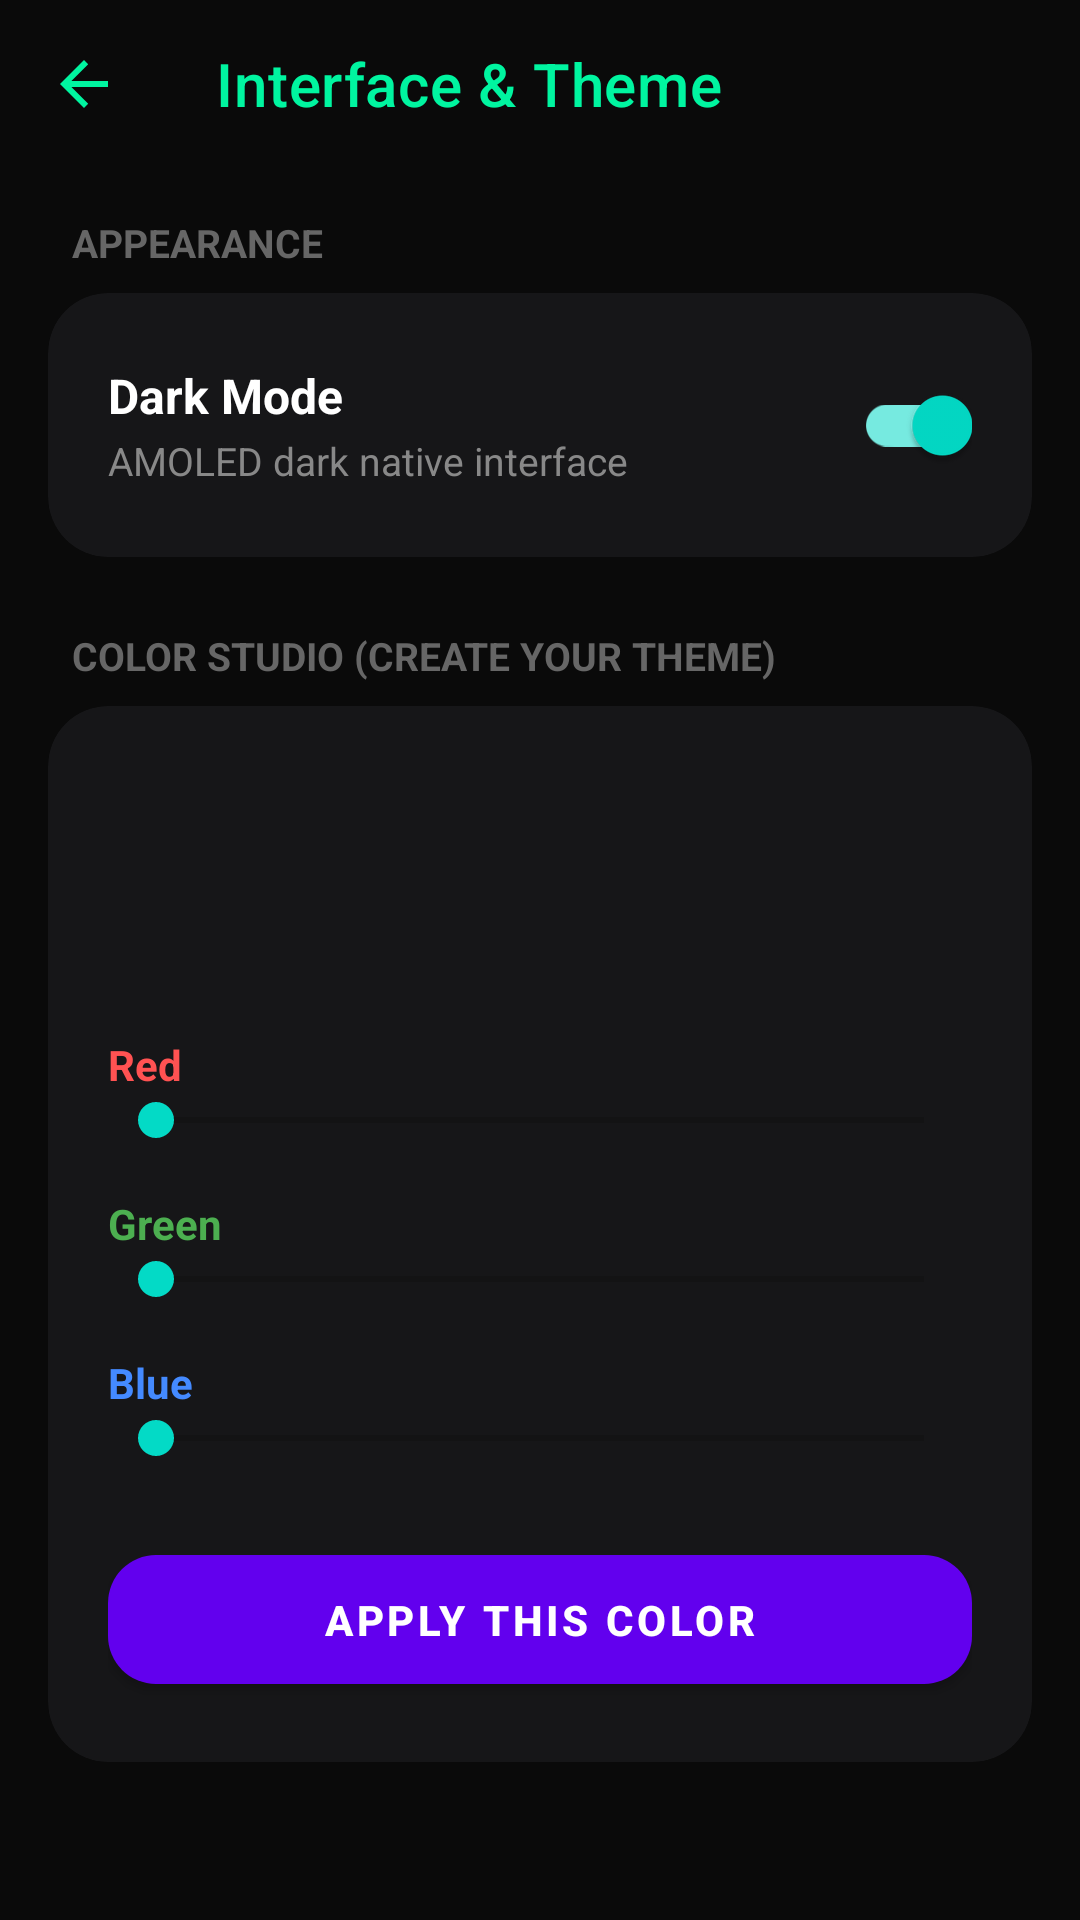

This screen was rendered from an Android layout file. Write that file and the resources it references.
<!-- AndroidManifest.xml: application theme Theme.MaterialComponents.DayNight.NoActionBar -->
<!-- res/layout/activity_interface.xml -->
<?xml version="1.0" encoding="utf-8"?>
<LinearLayout
    xmlns:android="http://schemas.android.com/apk/res/android"
    xmlns:app="http://schemas.android.com/apk/res-auto"
    android:layout_width="match_parent"
    android:layout_height="match_parent"
    android:background="#0A0A0A"
    android:orientation="vertical">

    <com.google.android.material.appbar.MaterialToolbar
        android:id="@+id/toolbarInterface"
        android:layout_width="match_parent"
        android:layout_height="?attr/actionBarSize"
        android:background="#0A0A0A"
        app:navigationIcon="?attr/homeAsUpIndicator"
        app:navigationIconTint="#00F5A0"
        app:title="Interface &amp; Theme"
        app:titleTextColor="#00F5A0" />

    <ScrollView
        android:layout_width="match_parent"
        android:layout_height="match_parent"
        android:padding="16dp">

        <LinearLayout
            android:layout_width="match_parent"
            android:layout_height="wrap_content"
            android:orientation="vertical">

            <TextView
                android:layout_width="wrap_content"
                android:layout_height="wrap_content"
                android:layout_marginStart="8dp"
                android:layout_marginBottom="8dp"
                android:text="APPEARANCE"
                android:textColor="#666666"
                android:textSize="13sp"
                android:textStyle="bold" />

            <com.google.android.material.card.MaterialCardView
                android:layout_width="match_parent"
                android:layout_height="wrap_content"
                android:layout_marginBottom="24dp"
                app:cardBackgroundColor="#161618"
                app:cardCornerRadius="20dp"
                app:cardElevation="0dp">

                <LinearLayout
                    android:layout_width="match_parent"
                    android:layout_height="wrap_content"
                    android:gravity="center_vertical"
                    android:orientation="horizontal"
                    android:padding="20dp">

                    <LinearLayout
                        android:layout_width="0dp"
                        android:layout_height="wrap_content"
                        android:layout_weight="1"
                        android:orientation="vertical">

                        <TextView
                            android:layout_width="wrap_content"
                            android:layout_height="wrap_content"
                            android:text="Dark Mode"
                            android:textColor="#FFFFFF"
                            android:textSize="16sp"
                            android:textStyle="bold" />

                        <TextView
                            android:layout_width="wrap_content"
                            android:layout_height="wrap_content"
                            android:layout_marginTop="2dp"
                            android:text="AMOLED dark native interface"
                            android:textColor="#888888"
                            android:textSize="13sp" />
                    </LinearLayout>

                    <com.google.android.material.switchmaterial.SwitchMaterial
                        android:id="@+id/switchDarkMode"
                        android:layout_width="wrap_content"
                        android:layout_height="wrap_content"
                        android:checked="true" />
                </LinearLayout>
            </com.google.android.material.card.MaterialCardView>

            <TextView
                android:layout_width="wrap_content"
                android:layout_height="wrap_content"
                android:layout_marginStart="8dp"
                android:layout_marginBottom="8dp"
                android:text="COLOR STUDIO (CREATE YOUR THEME)"
                android:textColor="#666666"
                android:textSize="13sp"
                android:textStyle="bold" />

            <com.google.android.material.card.MaterialCardView
                android:layout_width="match_parent"
                android:layout_height="wrap_content"
                app:cardBackgroundColor="#161618"
                app:cardCornerRadius="20dp"
                app:cardElevation="0dp">

                <LinearLayout
                    android:layout_width="match_parent"
                    android:layout_height="wrap_content"
                    android:orientation="vertical"
                    android:padding="20dp">

                    <View
                        android:id="@+id/colorPreview"
                        android:layout_width="match_parent"
                        android:layout_height="70dp"
                        android:layout_marginBottom="20dp" />

                    <TextView
                        android:layout_width="wrap_content"
                        android:layout_height="wrap_content"
                        android:text="Red"
                        android:textColor="#FF5252"
                        android:textStyle="bold" />
                    <SeekBar
                        android:id="@+id/seekRed"
                        android:layout_width="match_parent"
                        android:layout_height="wrap_content"
                        android:layout_marginBottom="16dp"
                        android:max="255" />

                    <TextView
                        android:layout_width="wrap_content"
                        android:layout_height="wrap_content"
                        android:text="Green"
                        android:textColor="#4CAF50"
                        android:textStyle="bold" />
                    <SeekBar
                        android:id="@+id/seekGreen"
                        android:layout_width="match_parent"
                        android:layout_height="wrap_content"
                        android:layout_marginBottom="16dp"
                        android:max="255" />

                    <TextView
                        android:layout_width="wrap_content"
                        android:layout_height="wrap_content"
                        android:text="Blue"
                        android:textColor="#448AFF"
                        android:textStyle="bold" />
                    <SeekBar
                        android:id="@+id/seekBlue"
                        android:layout_width="match_parent"
                        android:layout_height="wrap_content"
                        android:layout_marginBottom="24dp"
                        android:max="255" />

                    <com.google.android.material.button.MaterialButton
                        android:id="@+id/btnApplyCustomColor"
                        android:layout_width="match_parent"
                        android:layout_height="55dp"
                        android:text="APPLY THIS COLOR"
                        android:textColor="#FFFFFF"
                        android:textStyle="bold"
                        app:cornerRadius="16dp" />
                </LinearLayout>
            </com.google.android.material.card.MaterialCardView>
        </LinearLayout>
    </ScrollView>
</LinearLayout>
<!-- resources referenced by this layout -->
<resources>

</resources>
